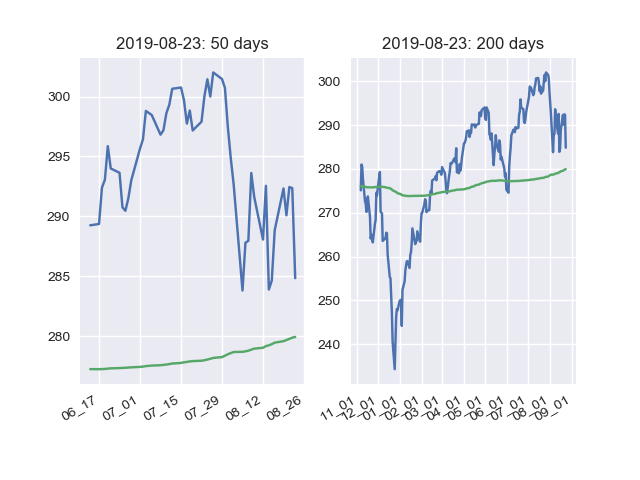

The table this chart was drawn from, first rows:
date, open, high, low, close, adjusted_close, volume, dividend_amount, split_coefficient
1999-08-24, 136.1, 138, 135.4, 137, 94.56, 9279500, 0.0, 1.0
1999-08-25, 137.2, 138.8, 136.2, 138.4, 95.53, 6005300, 0.0, 1.0
1999-08-26, 138.3, 138.4, 136.5, 136.7, 94.39, 4322300, 0.0, 1.0
1999-08-27, 136.9, 137.1, 135.1, 135.1, 93.24, 6247400, 0.0, 1.0
1999-08-30, 135.4, 135.5, 132.0, 132.6, 91.52, 4652000, 0.0, 1.0
1999-08-31, 132.9, 133.7, 130.9, 132.1, 91.17, 11453700, 0.0, 1.0
1999-09-01, 132.9, 133.7, 132.3, 133.7, 92.29, 6863900, 0.0, 1.0
1999-09-02, 132.1, 132.7, 130.6, 132.1, 91.2, 10896300, 0.0, 1.0
1999-09-03, 134.9, 136.5, 134.7, 136, 93.87, 9160800, 0.0, 1.0
1999-09-07, 136.1, 136.6, 135.2, 135.5, 93.52, 4560800, 0.0, 1.0
1999-09-08, 134.8, 136.1, 134, 134.8, 93.07, 6159600, 0.0, 1.0
1999-09-09, 134.8, 135.2, 133.7, 134.8, 93.03, 6177800, 0.0, 1.0
1999-09-10, 136.2, 136.4, 134.9, 135.9, 93.8, 2934500, 0.0, 1.0
1999-09-13, 135.1, 135.5, 134.5, 135, 93.17, 2320500, 0.0, 1.0
1999-09-14, 134.1, 134.6, 133.4, 134.1, 92.55, 3736000, 0.0, 1.0
1999-09-15, 135.4, 135.4, 131.9, 131.9, 91.08, 6984500, 0.0, 1.0
1999-09-16, 132.5, 132.8, 130.3, 132.5, 91.44, 15377600, 0.0, 1.0
1999-09-17, 132.6, 133.9, 132.2, 133.8, 92.6, 8542300, 0.372, 1.0
1999-09-20, 133.9, 134.0, 133.1, 133.6, 92.47, 2803900, 0.0, 1.0
1999-09-21, 132.2, 132.5, 130.2, 130.8, 90.52, 9335200, 0.0, 1.0
1999-09-22, 131.3, 131.8, 129.8, 130.6, 90.42, 13009100, 0.0, 1.0
1999-09-23, 131.8, 131.8, 127.6, 127.9, 88.53, 12204100, 0.0, 1.0
1999-09-24, 127.8, 128.4, 126.3, 127.8, 88.44, 13792900, 0.0, 1.0
1999-09-27, 128.8, 129.8, 128.3, 128.6, 89.03, 6970300, 0.0, 1.0
1999-09-28, 127.9, 128.8, 125.6, 128.3, 88.85, 11063400, 0.0, 1.0
1999-09-29, 128.4, 129.1, 126.8, 126.8, 87.79, 7580300, 0.0, 1.0
1999-09-30, 127.4, 129.4, 127, 128.8, 89.13, 7498900, 0.0, 1.0
1999-10-01, 127.9, 128.6, 126.6, 128.5, 88.94, 11127100, 0.0, 1.0
1999-10-04, 129.2, 130.9, 128.8, 130.8, 90.52, 6341600, 0.0, 1.0
1999-10-05, 130.7, 132, 128.7, 130.6, 90.43, 11976000, 0.0, 1.0
1999-10-06, 130.8, 132.8, 130.7, 132.6, 91.82, 10308200, 0.0, 1.0
1999-10-07, 132.9, 133.0, 131.5, 131.9, 91.3, 6535600, 0.0, 1.0
1999-10-08, 131.8, 133.9, 131.2, 133.9, 92.68, 9674300, 0.0, 1.0
1999-10-11, 133.6, 134.1, 133.3, 133.7, 92.53, 4282000, 0.0, 1.0
1999-10-12, 133.1, 133.3, 131.2, 131.6, 91.1, 8686100, 0.0, 1.0
1999-10-13, 130.7, 131.3, 128.2, 128.2, 88.75, 10469300, 0.0, 1.0
1999-10-14, 128.5, 129.2, 126.8, 128.2, 88.72, 10562200, 0.0, 1.0
1999-10-15, 126.0, 126.8, 124.5, 124.9, 86.45, 14238700, 0.0, 1.0
1999-10-18, 124.9, 125.9, 123.4, 125.8, 87.08, 9758800, 0.0, 1.0
1999-10-19, 127.2, 128.2, 125.9, 127.0, 87.92, 14392900, 0.0, 1.0
1999-10-20, 127.8, 129.5, 127.1, 128.2, 88.79, 9759400, 0.0, 1.0
1999-10-21, 127.2, 129.0, 126.6, 129.0, 89.31, 9105400, 0.0, 1.0
1999-10-22, 129.8, 131.2, 129.6, 130.1, 90.06, 8309600, 0.0, 1.0
1999-10-25, 129.3, 130.5, 128.8, 129.4, 89.61, 8114300, 0.0, 1.0
1999-10-26, 130.2, 130.7, 127.8, 127.8, 88.49, 6256300, 0.0, 1.0
1999-10-27, 128.4, 130.3, 128.2, 130.1, 90.09, 5433300, 0.0, 1.0
1999-10-28, 132.4, 134.9, 132.2, 134.6, 93.16, 10509700, 0.0, 1.0
1999-10-29, 135.8, 137.7, 135.7, 137.0, 94.85, 10988600, 0.0, 1.0
1999-11-01, 136.5, 137.0, 135.6, 135.6, 93.85, 4006500, 0.0, 1.0
1999-11-02, 136, 137.2, 134.6, 134.6, 93.18, 6516900, 0.0, 1.0
1999-11-03, 136.0, 136.4, 135.1, 135.5, 93.81, 7222300, 0.0, 1.0
1999-11-04, 136.8, 137.4, 135.8, 136.5, 94.52, 7907500, 0.0, 1.0
1999-11-05, 138.6, 139.1, 136.8, 137.9, 95.45, 7431500, 0.0, 1.0
1999-11-08, 137.0, 138.4, 136.8, 138.0, 95.54, 4649200, 0.0, 1.0
1999-11-09, 138.5, 138.7, 136.3, 136.7, 94.64, 4533700, 0.0, 1.0
1999-11-10, 136.2, 138.4, 136.1, 137.7, 95.34, 6405600, 0.0, 1.0
1999-11-11, 138.2, 138.5, 137.5, 138.5, 95.88, 4794100, 0.0, 1.0
1999-11-12, 139.2, 140, 137.1, 139.8, 96.75, 11802900, 0.0, 1.0
1999-11-15, 139.8, 140.2, 139.4, 140.1, 96.98, 2187500, 0.0, 1.0
1999-11-16, 140.6, 143.0, 140.1, 141.2, 97.79, 7544800, 0.0, 1.0
... 4,973 more rows
